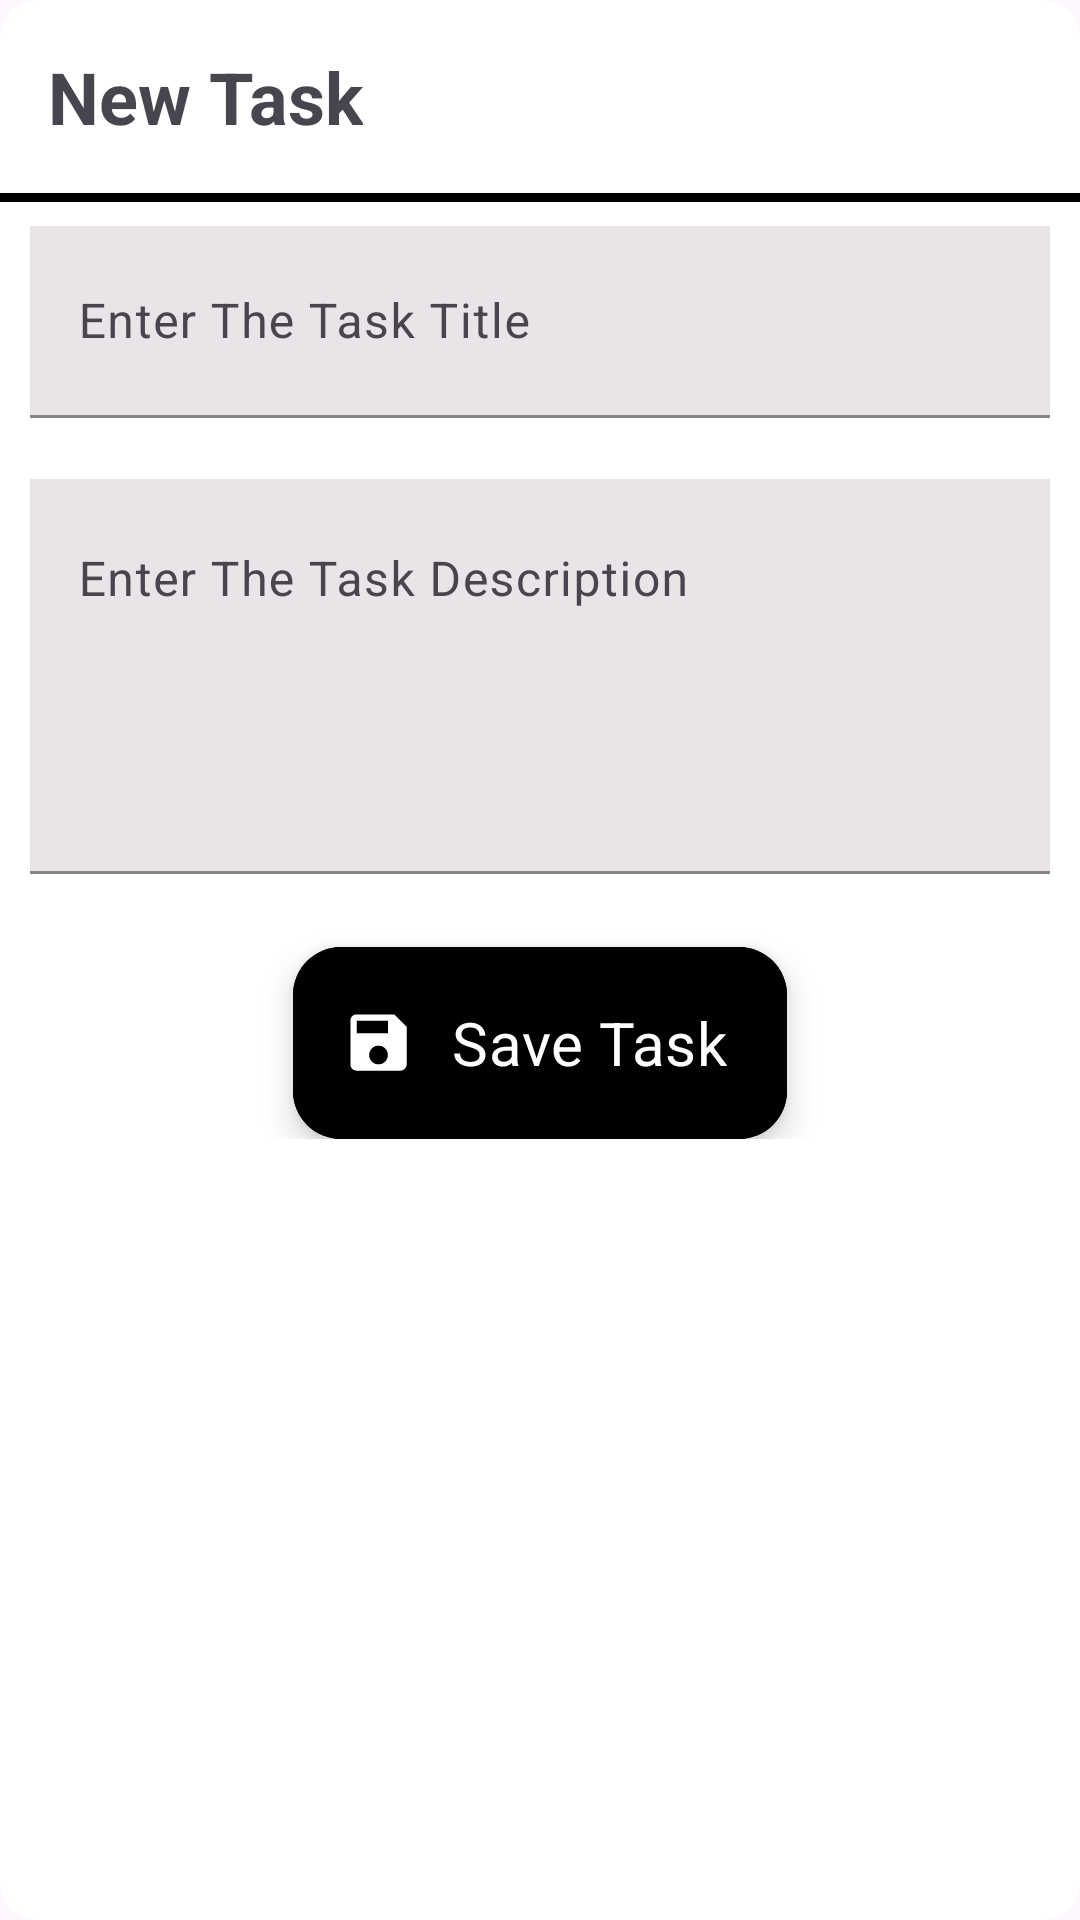

Layout XML and referenced resources for this Android screen:
<!-- AndroidManifest.xml: application theme Theme.LetsDoIt -->
<!-- res/layout/add_task_dialog.xml -->
<?xml version="1.0" encoding="utf-8"?>
<com.google.android.material.card.MaterialCardView xmlns:android="http://schemas.android.com/apk/res/android"
    xmlns:app="http://schemas.android.com/apk/res-auto"
    style="@style/CardViewStyle"
    android:layout_width="match_parent"
    android:layout_height="wrap_content"
    android:layout_marginHorizontal="10dp"
    app:cardBackgroundColor="@color/white">

    <RelativeLayout
        android:layout_width="match_parent"
        android:layout_height="wrap_content">

        <TextView
            android:id="@+id/titleTaskTxt"
            android:layout_width="wrap_content"
            android:layout_height="wrap_content"
            android:layout_margin="16dp"
            android:text="New Task"
            android:textSize="24sp"
            android:textStyle="bold" />

        <ImageView
            android:id="@+id/closeImg"
            android:layout_width="40dp"
            android:layout_height="40dp"
            android:layout_alignParentEnd="true"
            android:layout_margin="8dp"
            android:src="@drawable/ic_close" />

        <View
            android:id="@+id/viewHLine"
            android:layout_width="match_parent"
            android:layout_height="3dp"
            android:layout_below="@id/titleTaskTxt"
            android:background="@color/black" />

        <LinearLayout
            android:layout_width="match_parent"
            android:layout_height="wrap_content"
            android:layout_below="@id/viewHLine"
            android:layout_centerHorizontal="true"
            android:layout_marginHorizontal="10dp"
            android:layout_marginVertical="8dp"
            android:orientation="vertical">

            <com.google.android.material.textfield.TextInputLayout
                style="@style/Widget.App.TextInputLayout"
                android:id="@+id/edTaskTitleL"
                android:layout_width="match_parent"
                android:layout_height="wrap_content"
                android:hint="Enter The Task Title">

                <com.google.android.material.textfield.TextInputEditText
                    android:id="@+id/edTaskTitle"
                    android:layout_width="match_parent"
                    android:layout_height="?actionBarSize"
                    android:background="#EAE4E8"
                    android:inputType="text" />

            </com.google.android.material.textfield.TextInputLayout>

            <com.google.android.material.textfield.TextInputLayout
                style="@style/Widget.App.TextInputLayout"
                android:id="@+id/edTaskDescL"
                android:layout_width="match_parent"
                android:layout_height="wrap_content"
                android:hint="Enter The Task Description">

                <com.google.android.material.textfield.TextInputEditText
                    android:id="@+id/edTaskDesc"
                    android:layout_width="match_parent"
                    android:layout_height="wrap_content"
                    android:background="#EAE4E8"
                    android:gravity="top|start"
                    android:inputType="textMultiLine"
                    android:lines="5"
                    android:maxLines="5" />

            </com.google.android.material.textfield.TextInputLayout>

            <com.google.android.material.floatingactionbutton.ExtendedFloatingActionButton
                android:id="@+id/saveTaskBtn"
                android:layout_width="wrap_content"
                android:layout_height="?actionBarSize"
                android:layout_gravity="center"
                android:layout_marginTop="4dp"
                android:backgroundTint="@color/black"
                android:text="Save Task"
                android:textSize="20sp"
                android:textColor="@color/white"
                app:icon="@drawable/ic_save"
                app:iconSize="25dp"
                app:iconTint="@color/white"
                />

        </LinearLayout>
    </RelativeLayout>
</com.google.android.material.card.MaterialCardView>
<!-- resources referenced by this layout -->
<resources>
  <color name="black">#FF000000</color>
  <color name="white">#FFFFFFFF</color>
  <!-- drawable ic_save (drawable) -->
  <vector android:height="24dp" android:tint="#000000"
      android:viewportHeight="24" android:viewportWidth="24"
      android:width="24dp" xmlns:android="http://schemas.android.com/apk/res/android">
  
      <path
          android:fillColor="@android:color/white"
          android:pathData="M17,3H5C3.89,3 3,3.9 3,5v14c0,1.1 0.89,2 2,2h14c1.1,0 2,-0.9 2,-2V7L17,3zM12,19c-1.66,0 -3,-1.34 -3,-3s1.34,-3 3,-3 3,1.34 3,3 -1.34,3 -3,3zM15,9H5L5,5h10v4z" />
  </vector>
  <style name="CardViewStyle" parent="Widget.Material3.CardView.Filled">
  
      </style>
  <style name="Widget.App.TextInputLayout" parent="Widget.Material3.TextInputLayout.FilledBox">
          <item name="shapeAppearance">@style/CutShape</item>
          <item name="hintTextColor">@color/black</item>
          <item name="boxStrokeColor">@color/black</item>
          <item name="endIconMode">clear_text</item>
          <item name="errorIconDrawable">@null</item>
          <item name="errorEnabled">true</item>
          <item name="android:textColor">@color/black</item>
          <item name="android:textCursorDrawable">@color/black</item>
          <item name="startIconTint">@color/black</item>
      </style>
  <style name="Theme.LetsDoIt" parent="Base.Theme.LetsDoIt" />
  <style name="CutShape" parent="ShapeAppearance.Material3.MediumComponent">
          <item name="cornerFamily">cut</item>
          <item name="cornerSize">12dp</item>
      </style>
  <style name="Base.Theme.LetsDoIt" parent="Theme.Material3.Light.NoActionBar">
          
          
  
          <item name="fontFamily">@font/futura_bold</item>
          <item name="android:statusBarColor">@color/black</item>
      </style>
</resources>
